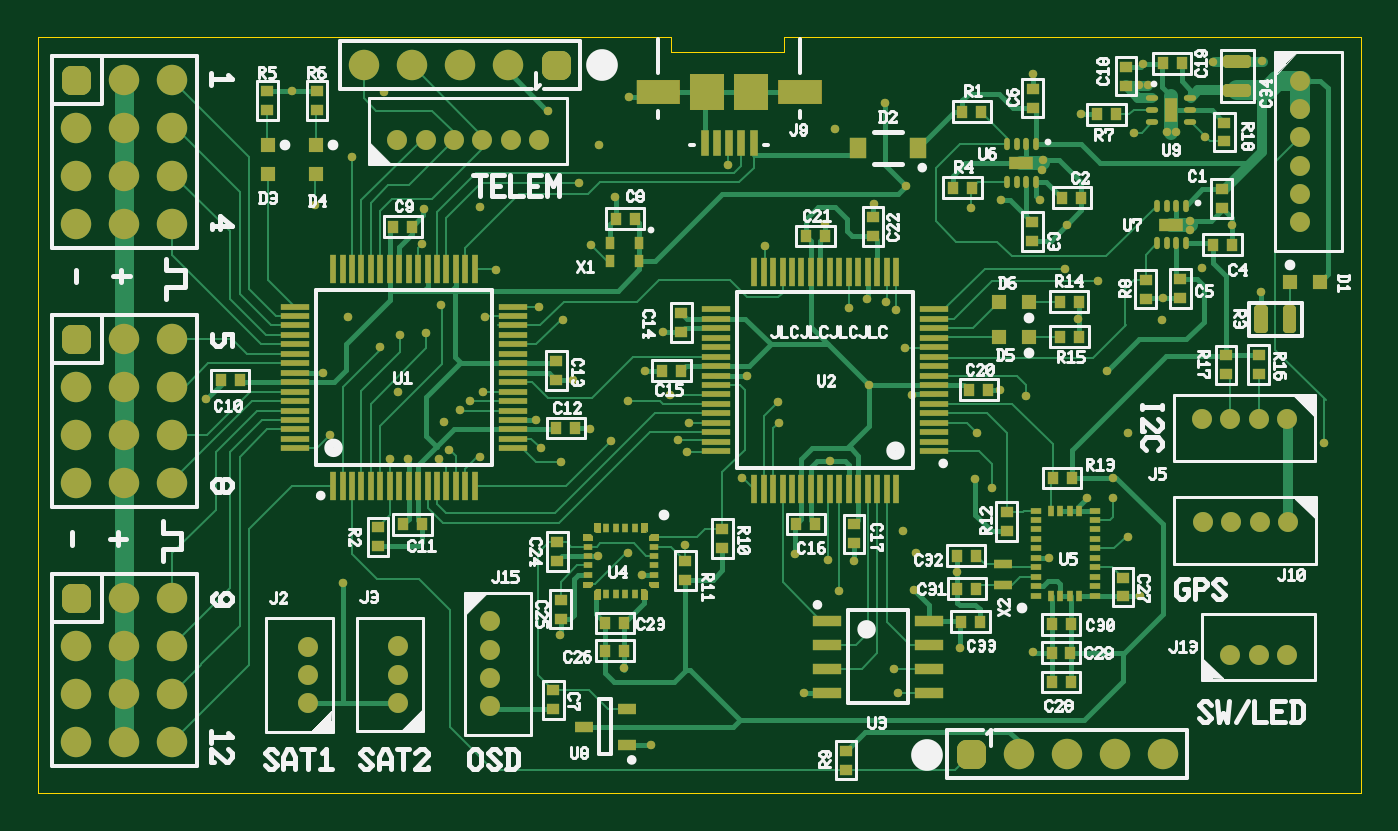
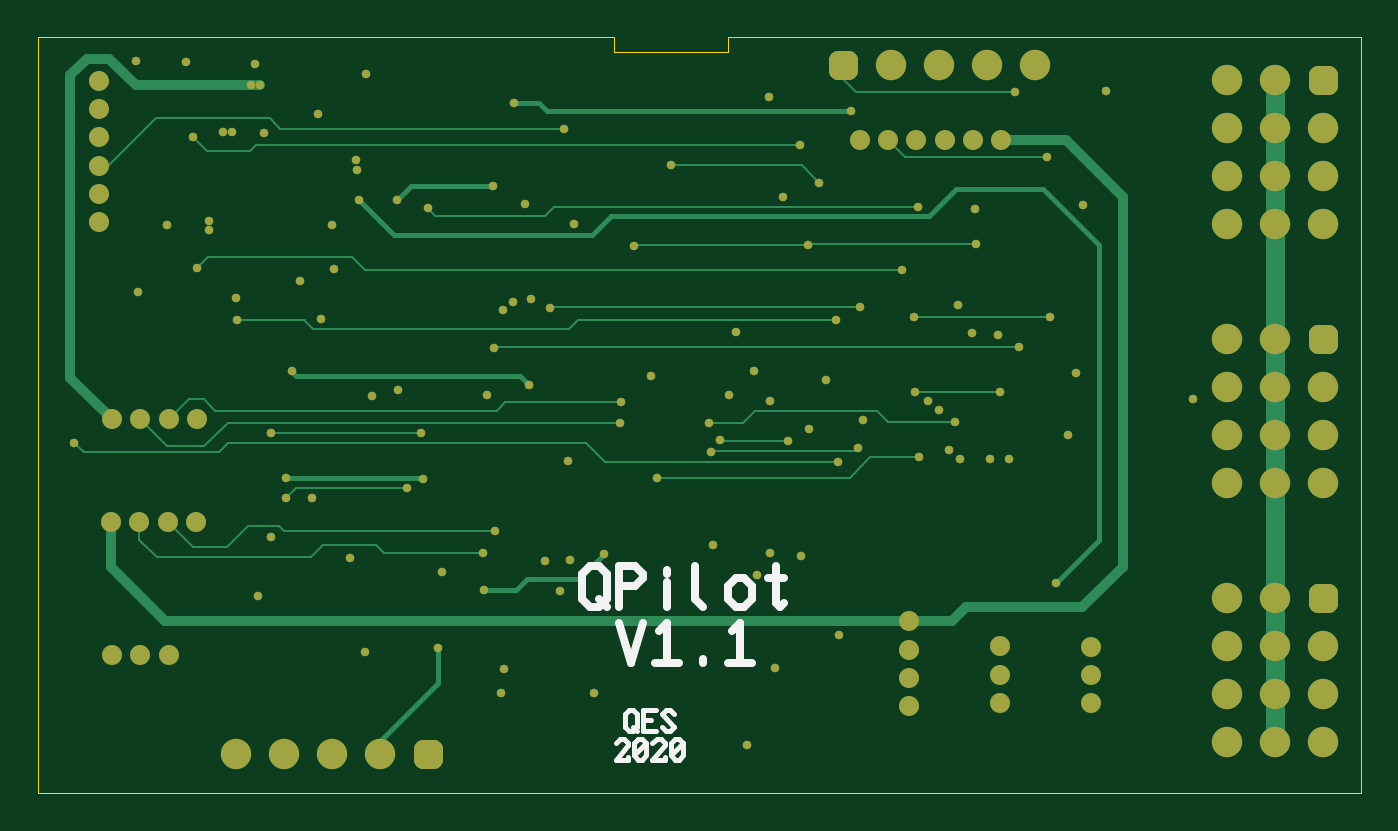
Circuit board: 7 layer files. Board 70.0 x 40.0 mm.
- bottom_copper: QPilot.GBL (8609 bytes)
- bottom_silk: QPilot.GBO (2584 bytes)
- bottom_mask: QPilot.GBS (4949 bytes)
- outline: QPilot.GKO (443 bytes)
- top_copper: QPilot.GTL (33342 bytes)
- top_silk: QPilot.GTO (48919 bytes)
- top_mask: QPilot.GTS (15583 bytes)

=== bottom_copper: QPilot.GBL (8609 bytes, source omitted) ===
=== bottom_silk: QPilot.GBO ===
G04 Generated by Ultiboard 14.1 *
%FSLAX26Y26*%
%MOIN*%

%ADD10C,0.000001*%
%ADD11C,0.010000*%
%ADD12C,0.015748*%


G04 ColorRGB FF14FF for the following layer *
%LNSilkscreen Bottom*%
%LPD*%
G54D10*
G54D11*
X1533333Y138429D02*
X1524800Y129857D01*
X1516267Y129857D01*
X1507733Y138429D01*
X1507733Y164143D01*
X1516267Y172714D01*
X1524800Y172714D01*
X1533333Y164143D01*
X1533333Y138429D01*
X1516267Y138429D02*
X1507733Y129857D01*
X1469333Y129857D02*
X1494933Y129857D01*
X1494933Y151286D01*
X1494933Y172714D01*
X1469333Y172714D01*
X1494933Y151286D02*
X1477867Y151286D01*
X1456533Y138429D02*
X1448000Y129857D01*
X1439467Y129857D01*
X1430933Y138429D01*
X1456533Y164143D01*
X1448000Y172714D01*
X1439467Y172714D01*
X1430933Y164143D01*
X1552533Y104143D02*
X1544000Y112714D01*
X1535467Y112714D01*
X1526933Y104143D01*
X1526933Y99857D01*
X1552533Y69857D01*
X1526933Y69857D01*
X1526933Y74143D01*
X1514133Y104143D02*
X1505600Y112714D01*
X1497067Y112714D01*
X1488533Y104143D01*
X1488533Y78429D01*
X1497067Y69857D01*
X1505600Y69857D01*
X1514133Y78429D01*
X1514133Y104143D01*
X1488533Y104143D02*
X1514133Y78429D01*
X1475733Y104143D02*
X1467200Y112714D01*
X1458667Y112714D01*
X1450133Y104143D01*
X1450133Y99857D01*
X1475733Y69857D01*
X1450133Y69857D01*
X1450133Y74143D01*
X1437333Y104143D02*
X1428800Y112714D01*
X1420267Y112714D01*
X1411733Y104143D01*
X1411733Y78429D01*
X1420267Y69857D01*
X1428800Y69857D01*
X1437333Y78429D01*
X1437333Y104143D01*
X1411733Y104143D02*
X1437333Y78429D01*
G54D12*
X1621601Y405072D02*
X1604803Y388199D01*
X1588005Y388199D01*
X1571207Y405072D01*
X1571207Y455691D01*
X1588005Y472564D01*
X1604803Y472564D01*
X1621601Y455691D01*
X1621601Y405072D01*
X1588005Y405072D02*
X1571207Y388199D01*
X1546011Y388199D02*
X1546011Y472564D01*
X1512415Y472564D01*
X1495617Y455691D01*
X1495617Y447254D01*
X1512415Y430381D01*
X1546011Y430381D01*
X1445223Y388199D02*
X1445223Y438818D01*
X1445223Y455691D02*
X1445223Y464127D01*
X1386430Y472564D02*
X1386430Y405072D01*
X1369633Y388199D01*
X1319239Y405072D02*
X1302441Y388199D01*
X1285643Y388199D01*
X1268845Y405072D01*
X1268845Y430381D01*
X1285643Y447254D01*
X1302441Y447254D01*
X1319239Y430381D01*
X1319239Y405072D01*
X1201654Y396636D02*
X1210053Y388199D01*
X1218451Y396636D01*
X1218451Y472564D01*
X1235249Y447254D02*
X1201654Y447254D01*
X1546011Y354453D02*
X1520814Y270089D01*
X1495617Y354453D01*
X1462021Y337580D02*
X1445223Y354453D01*
X1445223Y270089D01*
X1470420Y270089D02*
X1420026Y270089D01*
X1369633Y270089D02*
X1369633Y278525D01*
X1310840Y337580D02*
X1294042Y354453D01*
X1294042Y270089D01*
X1319239Y270089D02*
X1268845Y270089D01*

M02*

=== bottom_mask: QPilot.GBS ===
G04 Generated by Ultiboard 14.1 *
%FSLAX26Y26*%
%MOIN*%

%ADD10C,0.000001*%
%ADD11C,0.017717*%
%ADD12C,0.041559*%
%ADD13C,0.063340*%
%ADD14R,0.020830X0.020830*%
%ADD15C,0.039170*%


G04 ColorRGB 9900CC for the following layer *
%LNSolder Mask Bottom*%
%LPD*%
G54D10*
G54D11*
X1128000Y1271000D03*
X1438000Y1309000D03*
X801000Y1143000D03*
X1152000Y1142000D03*
X1048000Y718000D03*
X1353000Y711000D03*
X713000Y930000D03*
X1806000Y928000D03*
X654000Y1326000D03*
X732972Y696972D03*
X720000Y1460000D03*
X900665Y816665D03*
X879000Y798000D03*
X1193000Y733000D03*
X1334000Y735000D03*
X920000Y700000D03*
X1466000Y657000D03*
X857000Y715000D03*
X846000Y773000D03*
X1357000Y770000D03*
X1043000Y1012000D03*
X1689000Y1011000D03*
X1668000Y422000D03*
X1349000Y517000D03*
X1316000Y830000D03*
X2209165Y1066835D03*
X2139000Y1092000D03*
X1230000Y500000D03*
X1230000Y816000D03*
X1515000Y1140000D03*
X1094000Y986000D03*
X2342000Y986000D03*
X955000Y1090000D03*
X2425000Y1094000D03*
X1988000Y636000D03*
X2240000Y614000D03*
X1957000Y750000D03*
X2270000Y533000D03*
X1541000Y814000D03*
X1543000Y772000D03*
X1647000Y485000D03*
X1767000Y1023000D03*
X1803000Y545000D03*
X1787638Y1006362D03*
X1829000Y501000D03*
X755000Y955000D03*
X1943000Y1218000D03*
X809000Y959000D03*
X1169000Y1351000D03*
X840000Y1016000D03*
X2284000Y1375000D03*
X836000Y695000D03*
X1661000Y1384000D03*
X1089000Y689000D03*
X2680000Y730000D03*
X1808000Y1265000D03*
X2007000Y1236000D03*
X2087000Y1236000D03*
X635000Y438000D03*
X1953000Y655000D03*
X1826000Y423000D03*
X1577000Y498000D03*
X1922000Y303000D03*
X1792000Y208000D03*
X2227000Y880000D03*
X2270000Y750000D03*
X1784000Y258000D03*
X2294000Y1475000D03*
X1062000Y1421000D03*
X609000Y746000D03*
X578000Y1225000D03*
X922000Y1222000D03*
X2432000Y1367000D03*
X1764000Y1438000D03*
X928181Y835819D03*
X750819Y835819D03*
X931000Y992000D03*
X647000Y992000D03*
X1732000Y850000D03*
X2240000Y657000D03*
X2313000Y1475000D03*
X2059000Y827000D03*
X772000Y695000D03*
X1115000Y860000D03*
X804000Y1217000D03*
X594000Y875000D03*
X1037000Y777000D03*
X1203000Y1241000D03*
X350000Y820000D03*
X1150000Y759000D03*
X2167000Y988000D03*
X2448000Y1523000D03*
X2551000Y1525000D03*
X2352000Y1377000D03*
X2370000Y1377000D03*
X2303000Y1519000D03*
X1820000Y830000D03*
X1639000Y1185000D03*
X1302000Y960000D03*
X1478000Y869000D03*
X1651000Y692000D03*
X1728000Y1030000D03*
X1597000Y209000D03*
X1264000Y880000D03*
X1700000Y483000D03*
X2005000Y840000D03*
X1741000Y1228000D03*
X2343000Y1031000D03*
X1915000Y461000D03*
X1232000Y1450000D03*
X2074000Y293000D03*
X2297000Y410000D03*
X2186000Y614000D03*
X2106000Y489000D03*
X1167000Y494000D03*
X1088000Y330000D03*
X1221000Y260000D03*
X1258000Y455000D03*
X2093000Y1319000D03*
X2092000Y1299000D03*
X2143000Y1184000D03*
X2400000Y1192000D03*
X2400000Y1173000D03*
X2487000Y1183000D03*
X1278142Y100000D03*
X2073000Y1499000D03*
X2173000Y1414000D03*
X2548000Y1043000D03*
X530000Y1462000D03*
G54D12*
X2483945Y287181D03*
X2543000Y287181D03*
X2602055Y287181D03*
X562819Y186945D03*
X562819Y246000D03*
X562819Y305055D03*
X750819Y187945D03*
X750819Y247000D03*
X750819Y306055D03*
X2604055Y564819D03*
X2545000Y564819D03*
X2485945Y564819D03*
X2426890Y564819D03*
X748945Y1361181D03*
X808000Y1361181D03*
X867055Y1361181D03*
X926110Y1361181D03*
X985165Y1361181D03*
X1044220Y1361181D03*
X2602055Y778819D03*
X2543000Y778819D03*
X2483945Y778819D03*
X2424890Y778819D03*
X941181Y180890D03*
X941181Y239945D03*
X941181Y299000D03*
X941181Y358055D03*
X2629181Y1484055D03*
X2629181Y1425000D03*
X2629181Y1365945D03*
X2629181Y1306890D03*
X2629181Y1247835D03*
X2629181Y1188780D03*
G54D13*
X179167Y207000D03*
X179167Y407000D03*
X179167Y307000D03*
X179167Y107000D03*
X79167Y207000D03*
X79167Y307000D03*
X79167Y107000D03*
X279167Y407000D03*
X279167Y307000D03*
X279167Y207000D03*
X279167Y107000D03*
X179167Y746439D03*
X179167Y946439D03*
X179167Y846439D03*
X179167Y646439D03*
X79167Y746439D03*
X79167Y846439D03*
X79167Y646439D03*
X279167Y946439D03*
X279167Y846439D03*
X279167Y746439D03*
X279167Y646439D03*
X179167Y1285878D03*
X179167Y1485878D03*
X179167Y1385878D03*
X179167Y1185878D03*
X79167Y1285878D03*
X79167Y1385878D03*
X79167Y1185878D03*
X279167Y1485878D03*
X279167Y1385878D03*
X279167Y1285878D03*
X279167Y1185878D03*
X2044000Y82000D03*
X2144000Y82000D03*
X2344000Y82000D03*
X2244000Y82000D03*
X979000Y1517000D03*
X879000Y1517000D03*
X679000Y1517000D03*
X779000Y1517000D03*
G54D14*
X79167Y407000D03*
X79167Y946439D03*
X79167Y1485878D03*
X1944000Y82000D03*
X1079000Y1517000D03*
G54D15*
X68752Y396585D02*
X89582Y396585D01*
X89582Y417415D01*
X68752Y417415D01*
X68752Y396585D01*D02*
X68752Y936024D02*
X89582Y936024D01*
X89582Y956854D01*
X68752Y956854D01*
X68752Y936024D01*D02*
X68752Y1475463D02*
X89582Y1475463D01*
X89582Y1496293D01*
X68752Y1496293D01*
X68752Y1475463D01*D02*
X1933585Y71585D02*
X1954415Y71585D01*
X1954415Y92415D01*
X1933585Y92415D01*
X1933585Y71585D01*D02*
X1068585Y1506585D02*
X1089415Y1506585D01*
X1089415Y1527415D01*
X1068585Y1527415D01*
X1068585Y1506585D01*D02*

M02*

=== outline: QPilot.GKO ===
G04 Generated by Ultiboard 14.1 *
%FSLAX26Y26*%
%MOIN*%

%ADD10C,0.000001*%
%ADD11C,0.001000*%


G04 ColorRGB 00FFFF for the following layer *
%LNBoard Outline*%
%LPD*%
G54D10*
G54D11*
X0Y0D02*
X0Y1574803D01*
X0Y0D02*
X2755906Y0D01*
X2755906Y1574803D01*
X1318898Y1574803D02*
X1318898Y1543307D01*
X0Y1574803D02*
X1318898Y1574803D01*
X1555118Y1543307D02*
X1555118Y1574803D01*
X2755906Y1574803D01*
X1318898Y1543307D02*
X1555118Y1543307D01*

M02*

=== top_copper: QPilot.GTL (33342 bytes, source omitted) ===
=== top_silk: QPilot.GTO (48919 bytes, source omitted) ===
=== top_mask: QPilot.GTS (15583 bytes, source omitted) ===
